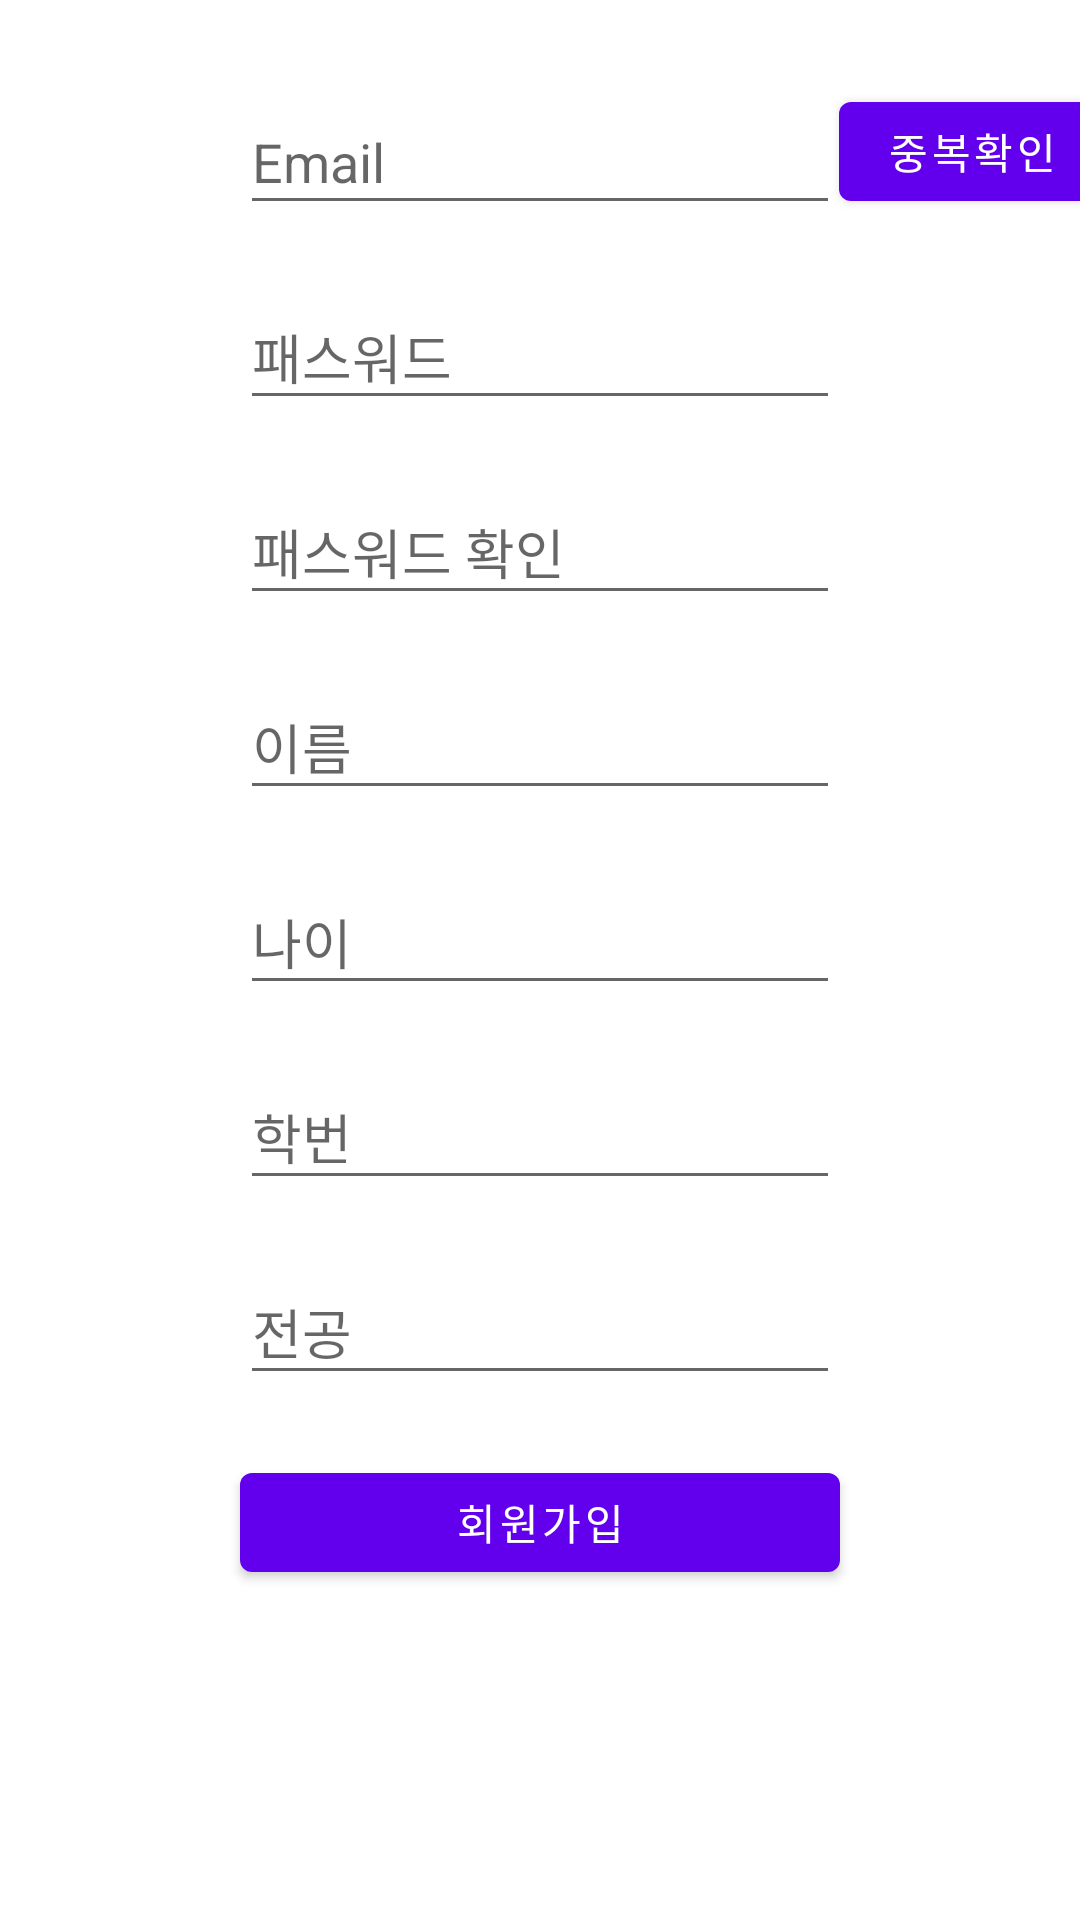

Layout XML and referenced resources for this Android screen:
<!-- AndroidManifest.xml: application theme Theme.SafeRecorder -->
<!-- res/layout/activity_register.xml -->
<?xml version="1.0" encoding="utf-8"?>
<androidx.constraintlayout.widget.ConstraintLayout xmlns:android="http://schemas.android.com/apk/res/android"
    xmlns:app="http://schemas.android.com/apk/res-auto"
    xmlns:tools="http://schemas.android.com/tools"
    android:layout_width="match_parent"
    android:layout_height="match_parent"
    tools:context=".RegisterActivity">
    <EditText
        android:id="@+id/et_id"
        android:layout_width="200dp"
        android:layout_height="45dp"
        android:layout_marginTop="30dp"
        android:ems="10"
        android:hint="Email"
        android:inputType="textPersonName"
        app:layout_constraintEnd_toEndOf="parent"
        app:layout_constraintStart_toStartOf="parent"
        app:layout_constraintTop_toTopOf="parent" />

    <EditText
        android:id="@+id/et_pass"
        android:layout_width="200dp"
        android:layout_height="45dp"
        android:layout_marginTop="20dp"
        android:ems="10"
        android:hint="패스워드"
        android:inputType="textPersonName"
        app:layout_constraintEnd_toEndOf="@+id/et_id"
        app:layout_constraintStart_toStartOf="@+id/et_id"
        app:layout_constraintTop_toBottomOf="@+id/et_id" />

    <EditText
        android:id="@+id/et_passck"
        android:layout_width="200dp"
        android:layout_height="45dp"
        android:layout_marginTop="20dp"
        android:ems="10"
        android:hint="패스워드 확인"
        android:inputType="textPersonName"
        app:layout_constraintEnd_toEndOf="@+id/et_pass"
        app:layout_constraintStart_toStartOf="@+id/et_pass"
        app:layout_constraintTop_toBottomOf="@+id/et_pass" />

    <EditText
        android:id="@+id/et_name"
        android:layout_width="200dp"
        android:layout_height="45dp"
        android:layout_marginTop="20dp"
        android:ems="10"
        android:hint="이름"
        android:inputType="textPersonName"
        app:layout_constraintEnd_toEndOf="@+id/et_passck"
        app:layout_constraintStart_toStartOf="@+id/et_passck"
        app:layout_constraintTop_toBottomOf="@+id/et_passck" />

    <EditText
        android:id="@+id/et_age"
        android:layout_width="200dp"
        android:layout_height="45dp"
        android:layout_marginTop="20dp"
        android:ems="10"
        android:hint="나이"
        android:inputType="textPersonName"
        app:layout_constraintEnd_toEndOf="@+id/et_name"
        app:layout_constraintStart_toStartOf="@+id/et_name"
        app:layout_constraintTop_toBottomOf="@+id/et_name" />
    <EditText
        android:id="@+id/et_hak"
        android:layout_width="200dp"
        android:layout_height="45dp"
        android:layout_marginTop="20dp"
        android:ems="10"
        android:hint="학번"
        android:inputType="textPersonName"
        app:layout_constraintEnd_toEndOf="@+id/et_age"
        app:layout_constraintStart_toStartOf="@+id/et_age"
        app:layout_constraintTop_toBottomOf="@+id/et_age" />
    <EditText
        android:id="@+id/et_maj"
        android:layout_width="200dp"
        android:layout_height="45dp"
        android:layout_marginTop="20dp"
        android:ems="10"
        android:hint="전공"
        android:inputType="textPersonName"
        app:layout_constraintEnd_toEndOf="@+id/et_hak"
        app:layout_constraintStart_toStartOf="@+id/et_hak"
        app:layout_constraintTop_toBottomOf="@+id/et_hak" />
    <Button
        android:id="@+id/btn_register"
        android:layout_width="200dp"
        android:layout_height="45dp"
        android:layout_marginTop="20dp"
        android:text="회원가입"
        app:layout_constraintEnd_toEndOf="@+id/et_maj"
        app:layout_constraintStart_toStartOf="@+id/et_maj"
        app:layout_constraintTop_toBottomOf="@+id/et_maj" />
    <Button
        android:id="@+id/validateButton"
        android:layout_width="wrap_content"
        android:layout_height="45dp"
        android:layout_marginTop="28dp"
        android:text="중복확인"
        app:layout_constraintEnd_toEndOf="parent"
        app:layout_constraintHorizontal_bias="0.058"
        app:layout_constraintStart_toEndOf="@+id/et_id"
        app:layout_constraintTop_toTopOf="parent" />

</androidx.constraintlayout.widget.ConstraintLayout>
<!-- resources referenced by this layout -->
<resources>
  <style name="Theme.SafeRecorder" parent="Theme.MaterialComponents.DayNight.DarkActionBar">
          
          <item name="colorPrimary">@color/purple_500</item>
          <item name="colorPrimaryVariant">@color/purple_700</item>
          <item name="colorOnPrimary">@color/white</item>
          
          <item name="colorSecondary">@color/teal_200</item>
          <item name="colorSecondaryVariant">@color/teal_700</item>
          <item name="colorOnSecondary">@color/black</item>
          
          <item name="android:statusBarColor" tools:targetApi="l">?attr/colorPrimaryVariant</item>
          
      </style>
  <!-- not gathered from this repository: default colours our renderer supplied (Android Studio template values) -->
  <color name="purple_500">#FF6200EE</color>
  <color name="purple_700">#FF3700B3</color>
  <color name="teal_200">#FF03DAC5</color>
  <color name="teal_700">#FF018786</color>
  <color name="black">#FF000000</color>
  <color name="white">#FFFFFFFF</color>
</resources>
